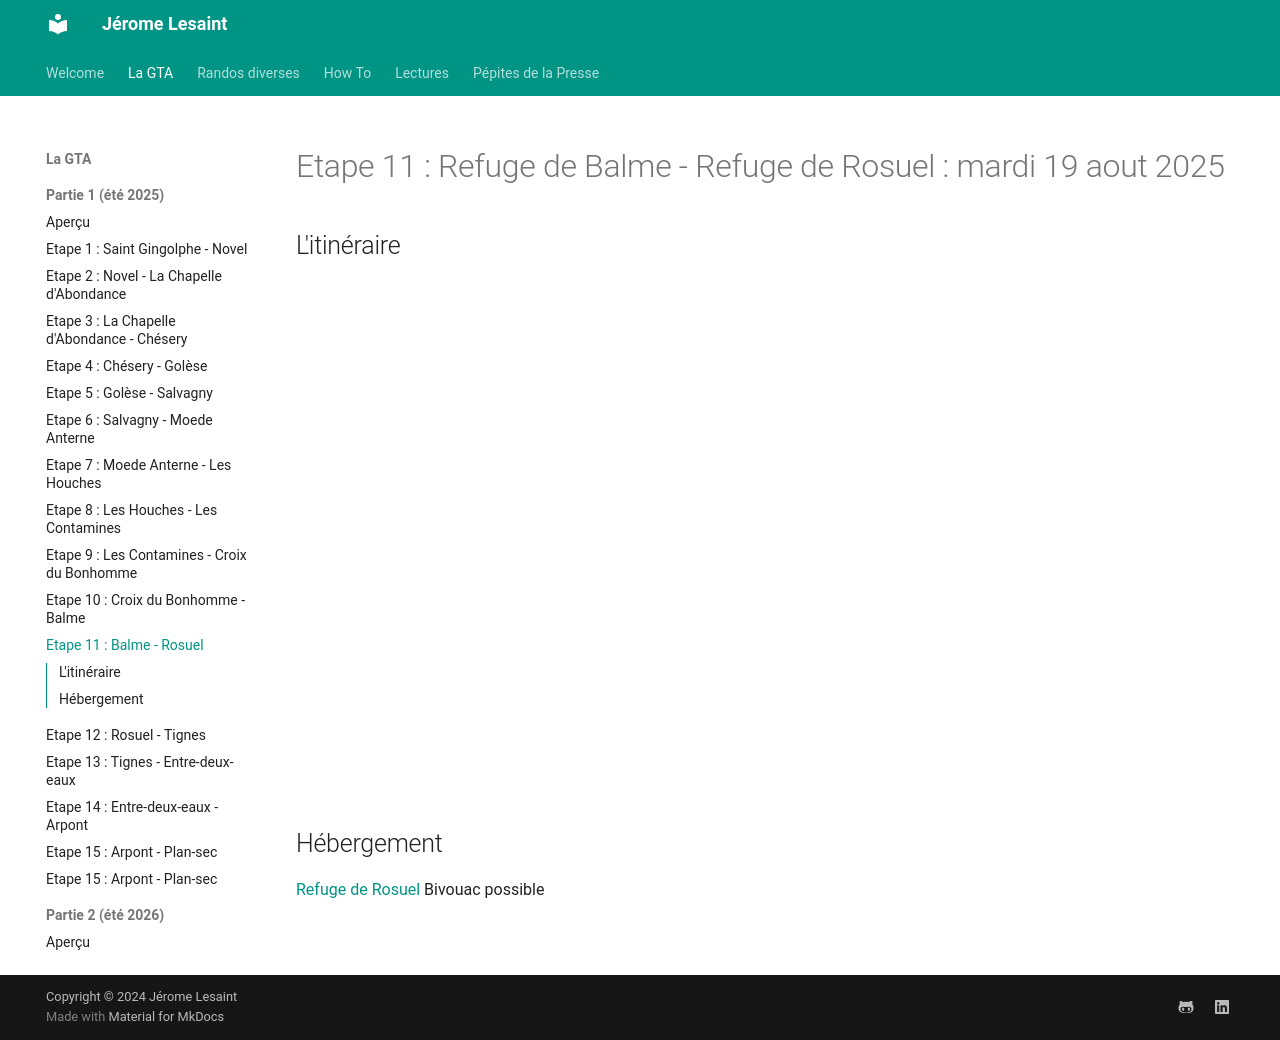

repository: lesaintjerome/jeromelesaint · page: GTA/11-gta/index.html · generator: mkdocs

# Etape 11 : Refuge de Balme - Refuge de Rosuel : mardi 19 aout 2025

## L'itinéraire

<iframe src="https://gpx.studio/?state=%7B%22ids%22:%5B%221HieFAL5cmwFNaHo3_r_eOK824aNC4S2q%22%5D%7D&embed&distance" width="100%" height="500" frameborder="0" allowfullscreen><p><a href="https://gpx.studio/?state=%7B%22ids%22:%5B%221HieFAL5cmwFNaHo3_r_eOK824aNC4S2q%22%5D%7D"></a></p></iframe>


## Hébergement
[Refuge de Rosuel](https://refuge-rosuel.vanoise.com/)
Bivouac possible
